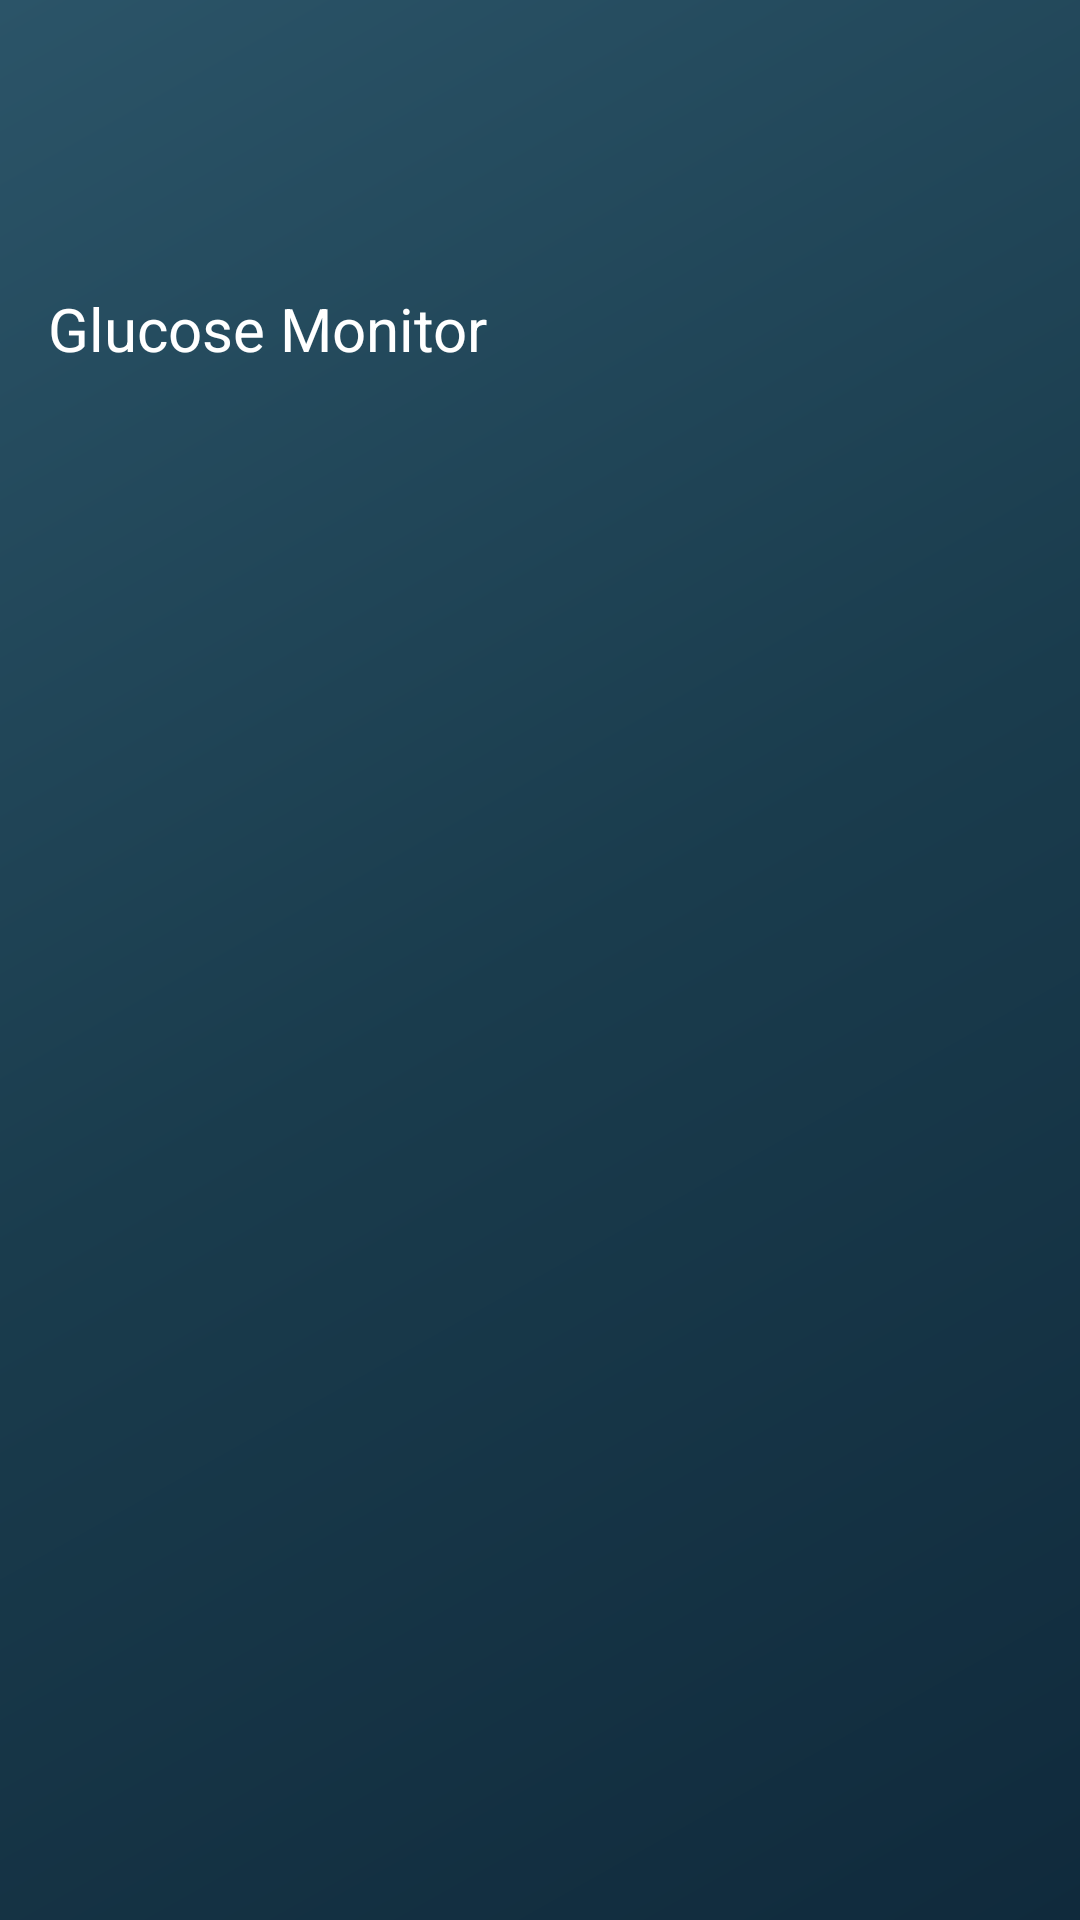

Android layout source for this screen:
<!-- AndroidManifest.xml: application theme Theme.GlucoseMonitor -->
<!-- res/layout/nav_header.xml -->
<?xml version="1.0" encoding="utf-8"?>
<LinearLayout xmlns:android="http://schemas.android.com/apk/res/android"
    android:layout_width="match_parent"
    android:layout_height="wrap_content"
    android:background="@drawable/gradient_nav_header"
    android:orientation="vertical"
    android:padding="16dp"
    android:theme="@style/ThemeOverlay.AppCompat.Dark">

    <ImageView
        android:layout_width="64dp"
        android:layout_height="64dp"
        android:src="@mipmap/ic_launcher_round"
        android:layout_marginBottom="16dp"/>

    <TextView
        android:layout_width="match_parent"
        android:layout_height="wrap_content"
        android:text="@string/app_name"
        android:textAppearance="@style/TextAppearance.AppCompat.Body1"
        android:textColor="@color/surface"
        android:textSize="20sp"/>

</LinearLayout>
<!-- resources referenced by this layout -->
<resources>
  <color name="surface">#FFFFFF</color>
  <!-- drawable gradient_nav_header (drawable) -->
  <?xml version="1.0" encoding="utf-8"?>
  <shape xmlns:android="http://schemas.android.com/apk/res/android">
      <gradient
          android:angle="135"
          android:startColor="#102A3C"
          android:centerColor="#1A3C4D"
          android:endColor="#2B5468"
          android:type="linear" />
  </shape>
  <string name="app_name">Glucose Monitor</string>
  <style name="Theme.GlucoseMonitor" parent="Theme.MaterialComponents.DayNight.NoActionBar">
          <item name="colorPrimary">@color/primary</item>
          <item name="colorPrimaryDark">@color/primary_dark</item>
          <item name="colorAccent">@color/accent</item>
          <item name="android:windowBackground">@color/background_primary</item>
          <item name="android:textColorPrimary">@color/text_primary</item>
          <item name="android:textColorSecondary">@color/text_secondary</item>
          
          
          <item name="colorPrimaryVariant">@color/primary_dark</item>
          <item name="colorOnPrimary">@color/background_primary</item>
          <item name="colorSecondary">@color/accent</item>
          <item name="colorSecondaryVariant">@color/accent</item>
          <item name="colorOnSecondary">@color/text_primary</item>
          <item name="android:statusBarColor">?attr/colorPrimaryVariant</item>
      </style>
  <color name="primary">#403D8D</color>
  <color name="primary_dark">#2D2A7A</color>
  <color name="accent">#1BB0B8</color>
  <color name="background_primary">#F8F9FF</color>
  <color name="text_primary">#1A1C2B</color>
  <color name="text_secondary">#4A4D66</color>
</resources>
